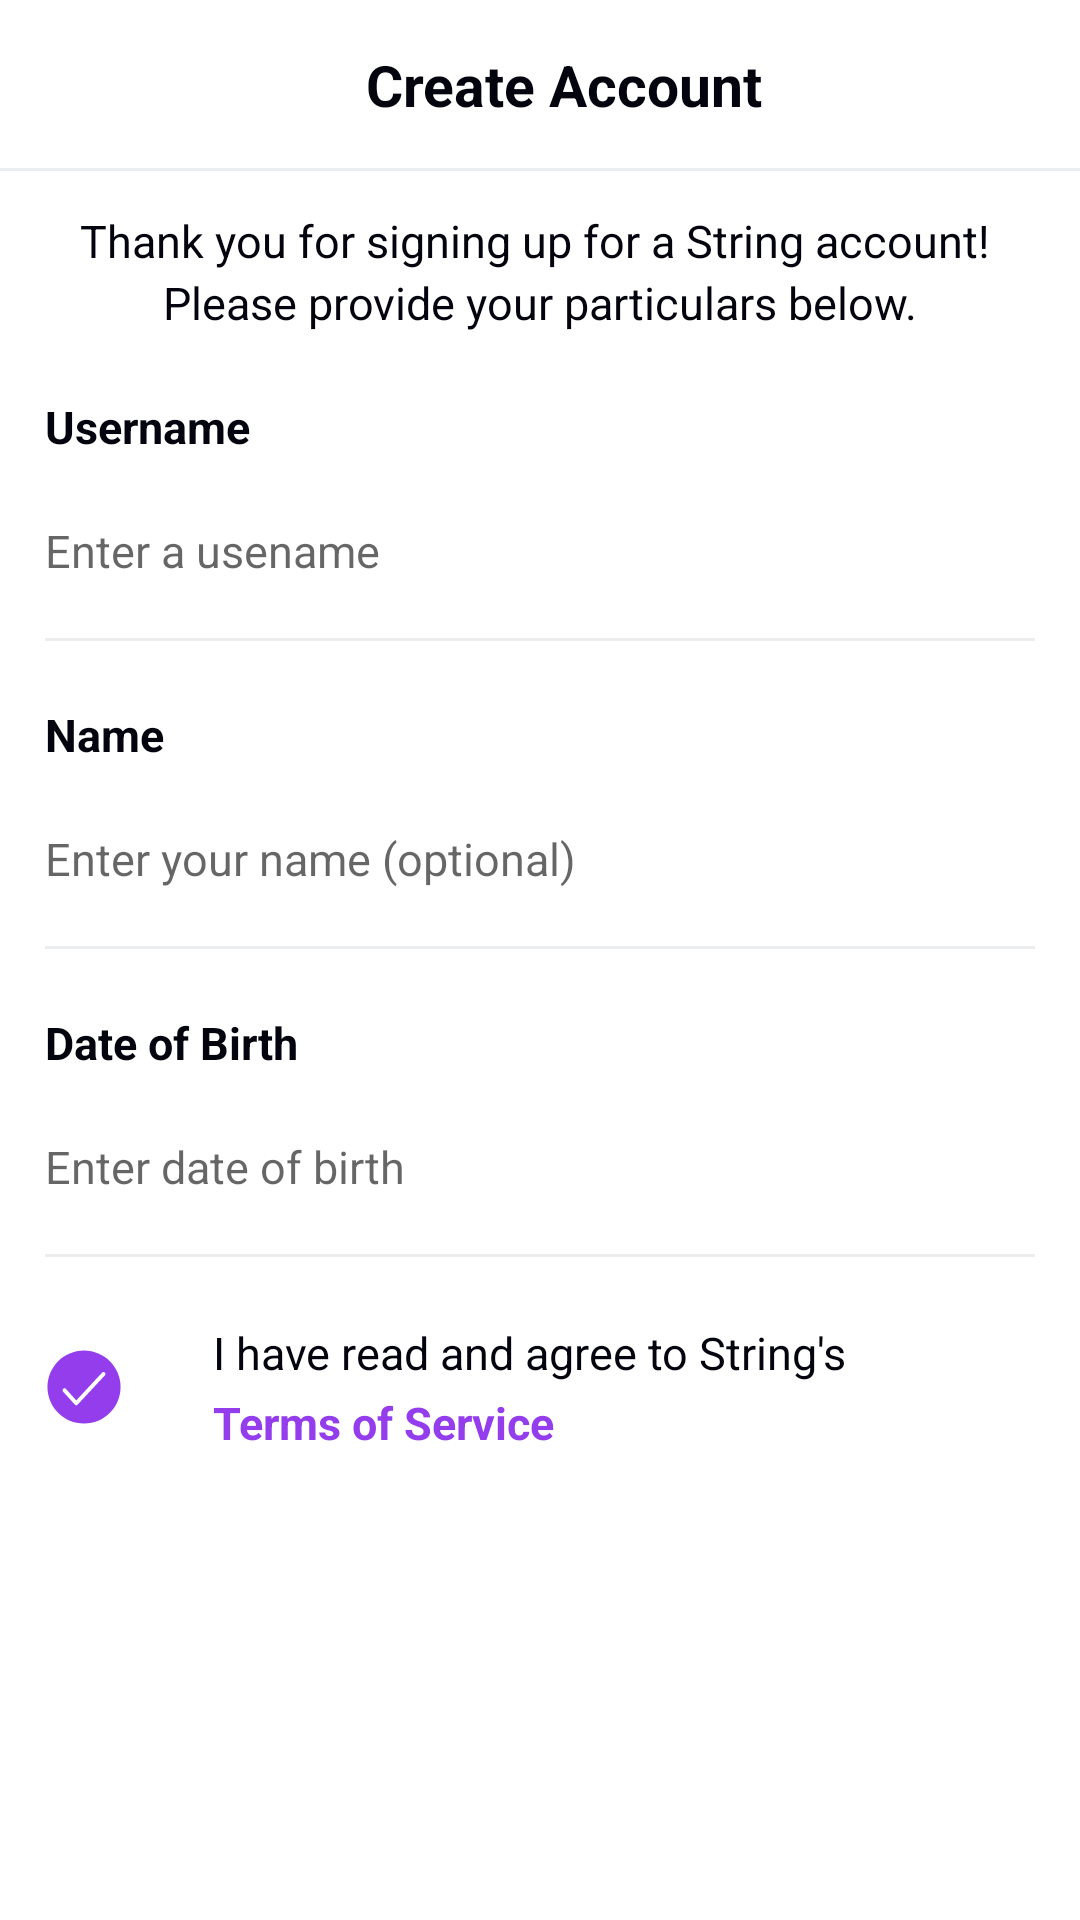

Android layout source for this screen:
<!-- AndroidManifest.xml: application theme AppTheme -->
<!-- res/layout/fragment_register_facebook.xml -->
<?xml version="1.0" encoding="utf-8"?>
<LinearLayout xmlns:android="http://schemas.android.com/apk/res/android"
    xmlns:app="http://schemas.android.com/apk/res-auto"
    android:layout_width="match_parent"
    android:fitsSystemWindows="true"
    android:background="@color/colorWhite"
    android:layout_height="match_parent"
    android:orientation="vertical">

    <androidx.appcompat.widget.Toolbar
        android:id="@+id/tb_register_facebook"
        android:layout_width="match_parent"
        android:layout_height="?actionBarSize"
        app:layout_constraintEnd_toEndOf="parent"
        app:layout_constraintStart_toStartOf="parent"
        app:layout_constraintTop_toTopOf="parent">

        <androidx.constraintlayout.widget.ConstraintLayout
            android:layout_width="match_parent"
            android:layout_height="match_parent">

            <TextView
                style="@style/txtTitleBig"
                android:layout_width="wrap_content"
                android:layout_height="wrap_content"
                android:text="@string/create_account"
                app:layout_constraintBottom_toBottomOf="parent"
                app:layout_constraintEnd_toEndOf="parent"
                app:layout_constraintStart_toStartOf="parent"
                app:layout_constraintTop_toTopOf="parent" />

            <Button
                android:id="@+id/btn_done"
                android:layout_width="wrap_content"
                android:layout_height="wrap_content"
                android:layout_marginEnd="@dimen/margin15"
                android:background="@drawable/ripple_button"
                android:backgroundTint="@color/colorPurple"
                android:text="@string/done"
                android:textAllCaps="false"
                android:textColor="@color/colorWhite"
                android:textStyle="bold"
                app:layout_constraintBottom_toBottomOf="parent"
                app:layout_constraintEnd_toEndOf="parent"
                app:layout_constraintTop_toTopOf="parent" />

        </androidx.constraintlayout.widget.ConstraintLayout>

    </androidx.appcompat.widget.Toolbar>

    <ScrollView
        android:layout_width="match_parent"
        android:layout_height="wrap_content">

        <androidx.constraintlayout.widget.ConstraintLayout
            android:layout_width="match_parent"
            android:layout_height="wrap_content">

            <TextView
                android:id="@+id/line_under_toolbar"
                android:layout_width="match_parent"
                android:layout_height="1dp"
                android:background="#ECEDEE"
                app:layout_constraintEnd_toEndOf="parent"
                app:layout_constraintStart_toStartOf="parent"
                app:layout_constraintTop_toTopOf="parent" />

            <TextView
                android:id="@+id/tv_content"
                style="@style/txInput"
                android:layout_width="wrap_content"
                android:layout_height="wrap_content"
                android:layout_marginTop="13dp"
                android:gravity="center"
                android:text="@string/content_register_facebook"
                app:layout_constraintEnd_toEndOf="parent"
                app:layout_constraintStart_toStartOf="parent"
                app:layout_constraintTop_toBottomOf="@id/line_under_toolbar" />

            <TextView
                android:id="@+id/tv_username_facebook"
                style="@style/txtTileNormal"
                android:layout_width="wrap_content"
                android:layout_height="wrap_content"
                android:layout_marginStart="@dimen/margin15"
                android:layout_marginTop="21dp"
                android:text="@string/username"
                app:layout_constraintStart_toStartOf="parent"
                app:layout_constraintTop_toBottomOf="@id/tv_content" />

            <EditText
                android:id="@+id/edt_user_name_facebook"
                android:layout_width="match_parent"
                android:layout_height="wrap_content"
                android:layout_marginStart="@dimen/margin15"
                android:layout_marginTop="21dp"
                android:layout_marginEnd="@dimen/margin15"
                android:background="@color/colorTransparent"
                android:hint="@string/hint_edt_user_name"
                android:importantForAutofill="no"
                android:inputType="textPersonName"
                android:maxLines="1"
                android:textAppearance="@style/txInput"
                app:layout_constraintStart_toStartOf="parent"
                app:layout_constraintTop_toBottomOf="@id/tv_username_facebook" />

            <TextView
                android:id="@+id/line_under_username_fb"
                android:layout_width="match_parent"
                android:layout_height="1dp"
                android:layout_marginStart="@dimen/margin15"
                android:layout_marginTop="19dp"
                android:layout_marginEnd="@dimen/margin15"
                android:background="#ECEDEE"
                app:layout_constraintStart_toStartOf="parent"
                app:layout_constraintTop_toBottomOf="@id/edt_user_name_facebook" />


            <TextView
                android:id="@+id/tv_name_fb"
                style="@style/txtTileNormal"
                android:layout_width="wrap_content"
                android:layout_height="wrap_content"
                android:layout_marginTop="21dp"
                android:text="@string/name"
                app:layout_constraintStart_toStartOf="@id/line_under_username_fb"
                app:layout_constraintTop_toBottomOf="@id/line_under_username_fb" />

            <EditText
                android:id="@+id/edt_name_register"
                android:layout_width="match_parent"
                android:layout_height="wrap_content"
                android:layout_marginStart="@dimen/margin15"
                android:layout_marginTop="21dp"
                android:layout_marginEnd="@dimen/margin15"
                android:background="@color/colorTransparent"
                android:hint="@string/hint_edt_name"
                android:importantForAutofill="no"
                android:inputType="text"
                android:maxLines="1"
                android:textAppearance="@style/txInput"
                app:layout_constraintStart_toStartOf="@id/tv_name_fb"
                app:layout_constraintTop_toBottomOf="@id/tv_name_fb" />

            <TextView
                android:id="@+id/tv_line_under_name_fb"
                android:layout_width="match_parent"
                android:layout_height="1dp"
                android:layout_marginStart="@dimen/margin15"
                android:layout_marginTop="19dp"
                android:layout_marginEnd="@dimen/margin15"
                android:background="#ECEDEE"
                app:layout_constraintTop_toBottomOf="@id/edt_name_register" />

            <TextView
                android:id="@+id/tv_day_of_birth_fb"
                style="@style/txtTileNormal"
                android:layout_width="wrap_content"
                android:layout_height="wrap_content"
                android:layout_marginTop="21dp"
                android:text="@string/date_of_birth"
                app:layout_constraintStart_toStartOf="@id/tv_line_under_name_fb"
                app:layout_constraintTop_toBottomOf="@id/tv_line_under_name_fb" />

            <EditText
                android:id="@+id/edt_day_of_birth_fb"
                android:layout_width="match_parent"
                android:layout_height="wrap_content"
                android:layout_marginStart="@dimen/margin15"
                android:layout_marginTop="21dp"
                android:layout_marginEnd="@dimen/margin15"
                android:background="@color/colorTransparent"
                android:enabled="false"
                android:hint="@string/hint_edt_birthday"
                android:importantForAutofill="no"
                android:inputType="number"
                android:maxLines="1"
                android:textAppearance="@style/txInput"
                app:layout_constraintStart_toStartOf="@id/tv_day_of_birth_fb"
                app:layout_constraintTop_toBottomOf="@id/tv_day_of_birth_fb" />

            <TextView
                android:id="@+id/tv_line_under_birth_fb"
                android:layout_width="match_parent"
                android:layout_height="1dp"
                android:layout_marginStart="@dimen/margin15"
                android:layout_marginTop="19dp"
                android:layout_marginEnd="@dimen/margin15"
                android:background="#ECEDEE"
                app:layout_constraintStart_toStartOf="parent"
                app:layout_constraintTop_toBottomOf="@id/edt_day_of_birth_fb" />


            <CheckBox
                android:id="@+id/cb_terms_fb"
                android:layout_width="wrap_content"
                android:layout_height="wrap_content"
                android:layout_marginStart="@dimen/margin15"
                android:layout_marginTop="19dp"
                android:button="@drawable/ic_checkbox_selected"
                android:checked="false"
                android:padding="@dimen/padding_btn"
                app:layout_constraintStart_toStartOf="parent"
                app:layout_constraintTop_toBottomOf="@id/tv_line_under_birth_fb" />

            <TextView
                android:id="@+id/tv_agree_fb"
                style="@style/txInput"
                android:layout_width="wrap_content"
                android:layout_height="wrap_content"
                android:text="@string/agree_term"
                app:layout_constraintBottom_toTopOf="@id/tv_term_service_fb"
                app:layout_constraintStart_toEndOf="@id/cb_terms_fb"
                app:layout_constraintTop_toTopOf="@id/cb_terms_fb" />

            <TextView
                android:id="@+id/tv_term_service_fb"
                style="@style/txtTileNormal"
                android:layout_width="wrap_content"
                android:layout_height="wrap_content"
                android:text="@string/terms_of_service"
                android:textColor="@color/colorPurple"
                app:layout_constraintBottom_toBottomOf="@id/cb_terms_fb"
                app:layout_constraintStart_toStartOf="@id/tv_agree_fb"
                app:layout_constraintTop_toBottomOf="@id/tv_agree_fb" />

        </androidx.constraintlayout.widget.ConstraintLayout>

    </ScrollView>


</LinearLayout>
<!-- resources referenced by this layout -->
<resources>
  <color name="colorPurple">#933DEC</color>
  <color name="colorTransparent">#00FFFFFF</color>
  <color name="colorWhite">#FFFFFF</color>
  <dimen name="margin15">15dp</dimen>
  <dimen name="padding_btn">15dp</dimen>
  <!-- drawable ic_checkbox_selected (drawable) -->
  <vector xmlns:android="http://schemas.android.com/apk/res/android"
      android:width="26dp"
      android:height="26dp"
      android:autoMirrored="true"
      android:viewportWidth="32"
      android:viewportHeight="32">
      <path
          android:fillColor="@color/colorPurple"
          android:fillType="evenOdd"
          android:pathData="M16,31C7.728,31 1,24.272 1,16C1,7.728 7.728,1 16,1C24.272,1 31,7.728 31,16C31,24.272 24.272,31 16,31Z" />
      <path
          android:fillColor="#00000000"
          android:pathData="M8,17.3412L12.8218,22.666L24,10.666"
          android:strokeWidth="1.6"
          android:strokeColor="#ffffff"
          android:strokeLineCap="round"
          android:strokeLineJoin="round" />
  </vector>
  <!-- drawable ripple_button (drawable) -->
  <?xml version="1.0" encoding="utf-8"?>
  <ripple xmlns:android="http://schemas.android.com/apk/res/android"
      android:color="?android:colorControlHighlight">
      <item android:drawable="@drawable/bg_rounded" />
  </ripple>
  <string name="agree_term">I have read and agree to String\'s</string>
  <string name="content_register_facebook">Thank you for signing up for a String account!
          \nPlease provide your particulars below.</string>
  <string name="create_account">Create Account</string>
  <string name="date_of_birth">Date of Birth</string>
  <string name="done">Done</string>
  <string name="hint_edt_birthday">Enter date of birth</string>
  <string name="hint_edt_name">Enter your name (optional)</string>
  <string name="hint_edt_user_name">Enter a usename</string>
  <string name="name">Name</string>
  <string name="terms_of_service">Terms of Service</string>
  <string name="username">Username</string>
  <style name="txInput">
          <item name="android:lineSpacingExtra">3sp</item>
          <item name="android:textColorHint">#9597A2</item>
          <item name="android:textSize">15sp</item>
          <item name="android:textColor">#04040F</item>
      </style>
  <style name="txtTileNormal">
          <item name="android:lineSpacingExtra">3sp</item>
          <item name="android:textStyle">bold</item>
          <item name="android:textSize">15sp</item>
          <item name="android:textColor">#04040F</item>
      </style>
  <style name="txtTitleBig">
          <item name="android:textStyle">bold</item>
          <item name="android:textSize">19sp</item>
          <item name="android:textColor">#04040F</item>
      </style>
  <style name="AppTheme" parent="Theme.AppCompat.Light.NoActionBar">
          <item name="colorPrimary">@color/colorPrimary</item>
          <item name="colorPrimaryDark">@color/colorPrimaryDark</item>
          <item name="colorAccent">@color/colorPrimary</item>
          <item name="android:statusBarColor">@color/colorTransparent</item>
          <item name="android:windowLightStatusBar">true</item>
          
          
          <item name="android:colorControlHighlight">@color/colorClickAble</item>
      </style>
  <color name="colorPrimary">#933DEC</color>
  <color name="colorPrimaryDark">#00574B</color>
  <color name="colorClickAble">#E1C7E7</color>
</resources>
